Run: headless pygame with SDL's dummy video driver; simulated clock (each Clock.tick advances the game by its frame time, no real sleeping); random seed 0; keys injected as events and as key.get_pressed() state; mouse plan: one left click at the window centre at the start of phase 2, then a move to the lower-right quarter at the start of phase 3.
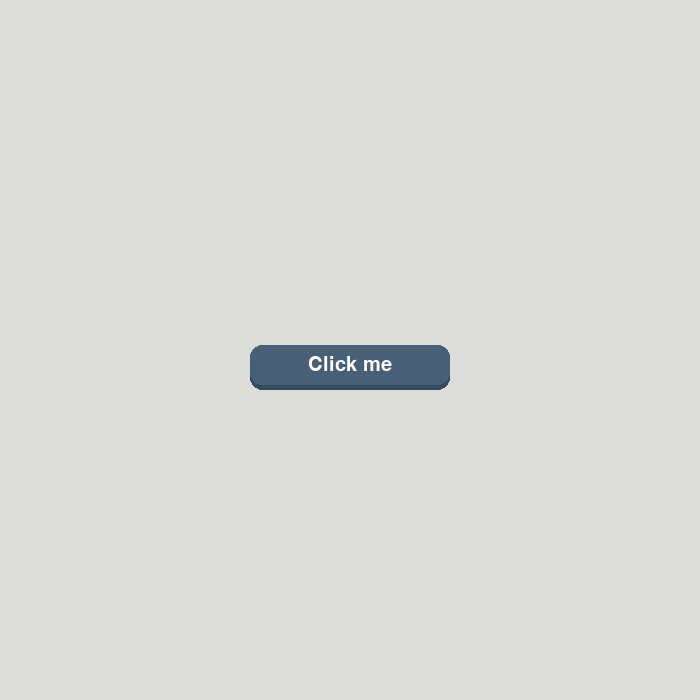
Frame 1 of 4 · flips 1–60 · no input
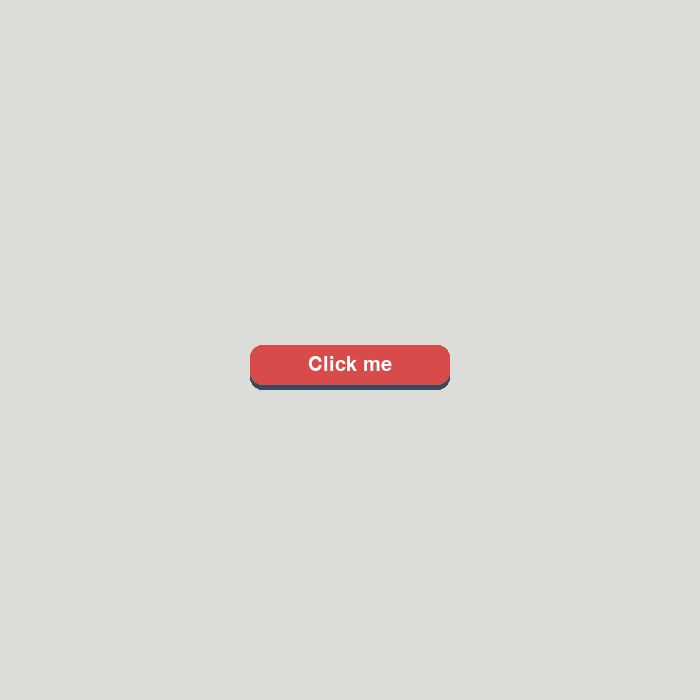
Frame 2 of 4 · flips 61–180 · clicked the window centre · tapped SPACE, RETURN · held RIGHT (→), D
Frame 3 of 4 · flips 181–300 · moved the mouse to the lower-right quarter · held DOWN (↓), S · screen same as frame 1, image omitted
Frame 4 of 4 · flips 301–420 · held LEFT (←), A, UP (↑), W · screen unchanged from frame 3, image omitted

The pygame program that drew these frames:

import pygame, sys

class Button:
	def __init__(self,text,width,height,pos,elevation):
		#Core attributes 
		self.pressed = False
		self.elevation = elevation
		self.dynamic_elecation = elevation
		self.original_y_pos = pos[1]

		# top rectangle 
		self.top_rect = pygame.Rect(pos,(width,height))
		self.top_color = '#475F77'

		# bottom rectangle 
		self.bottom_rect = pygame.Rect(pos,(width,height))
		self.bottom_color = '#354B5E'
		#text
		self.text_surf = gui_font.render(text,True,'#FFFFFF')
		self.text_rect = self.text_surf.get_rect(center = self.top_rect.center)

	def draw(self):
		# elevation logic 
		self.top_rect.y = self.original_y_pos - self.dynamic_elecation
		self.text_rect.center = self.top_rect.center 

		self.bottom_rect.midtop = self.top_rect.midtop
		self.bottom_rect.height = self.top_rect.height + self.dynamic_elecation

		pygame.draw.rect(screen,self.bottom_color, self.bottom_rect,border_radius = 12)
		pygame.draw.rect(screen,self.top_color, self.top_rect,border_radius = 12)
		screen.blit(self.text_surf, self.text_rect)
		self.check_click()

	def check_click(self):
		mouse_pos = pygame.mouse.get_pos()
		if self.top_rect.collidepoint(mouse_pos):
			self.top_color = '#D74B4B'
			if pygame.mouse.get_pressed()[0]:
				self.dynamic_elecation = 0
				self.pressed = True
			else:
				self.dynamic_elecation = self.elevation
				if self.pressed == True:
					print('click')
					self.pressed = False
		else:
			self.dynamic_elecation = self.elevation
			self.top_color = '#475F77'

pygame.init()
screen = pygame.display.set_mode((7*100,7*100))

clock = pygame.time.Clock()
gui_font = pygame.font.Font(None,30)

button1 = Button('Click me',200,40,(250,350),5)

while True:
	for event in pygame.event.get():
		if event.type == pygame.QUIT:
			pygame.quit()
			sys.exit()

	screen.fill('#DCDDD8')
	button1.draw()

	pygame.display.update()
	clock.tick(60)
